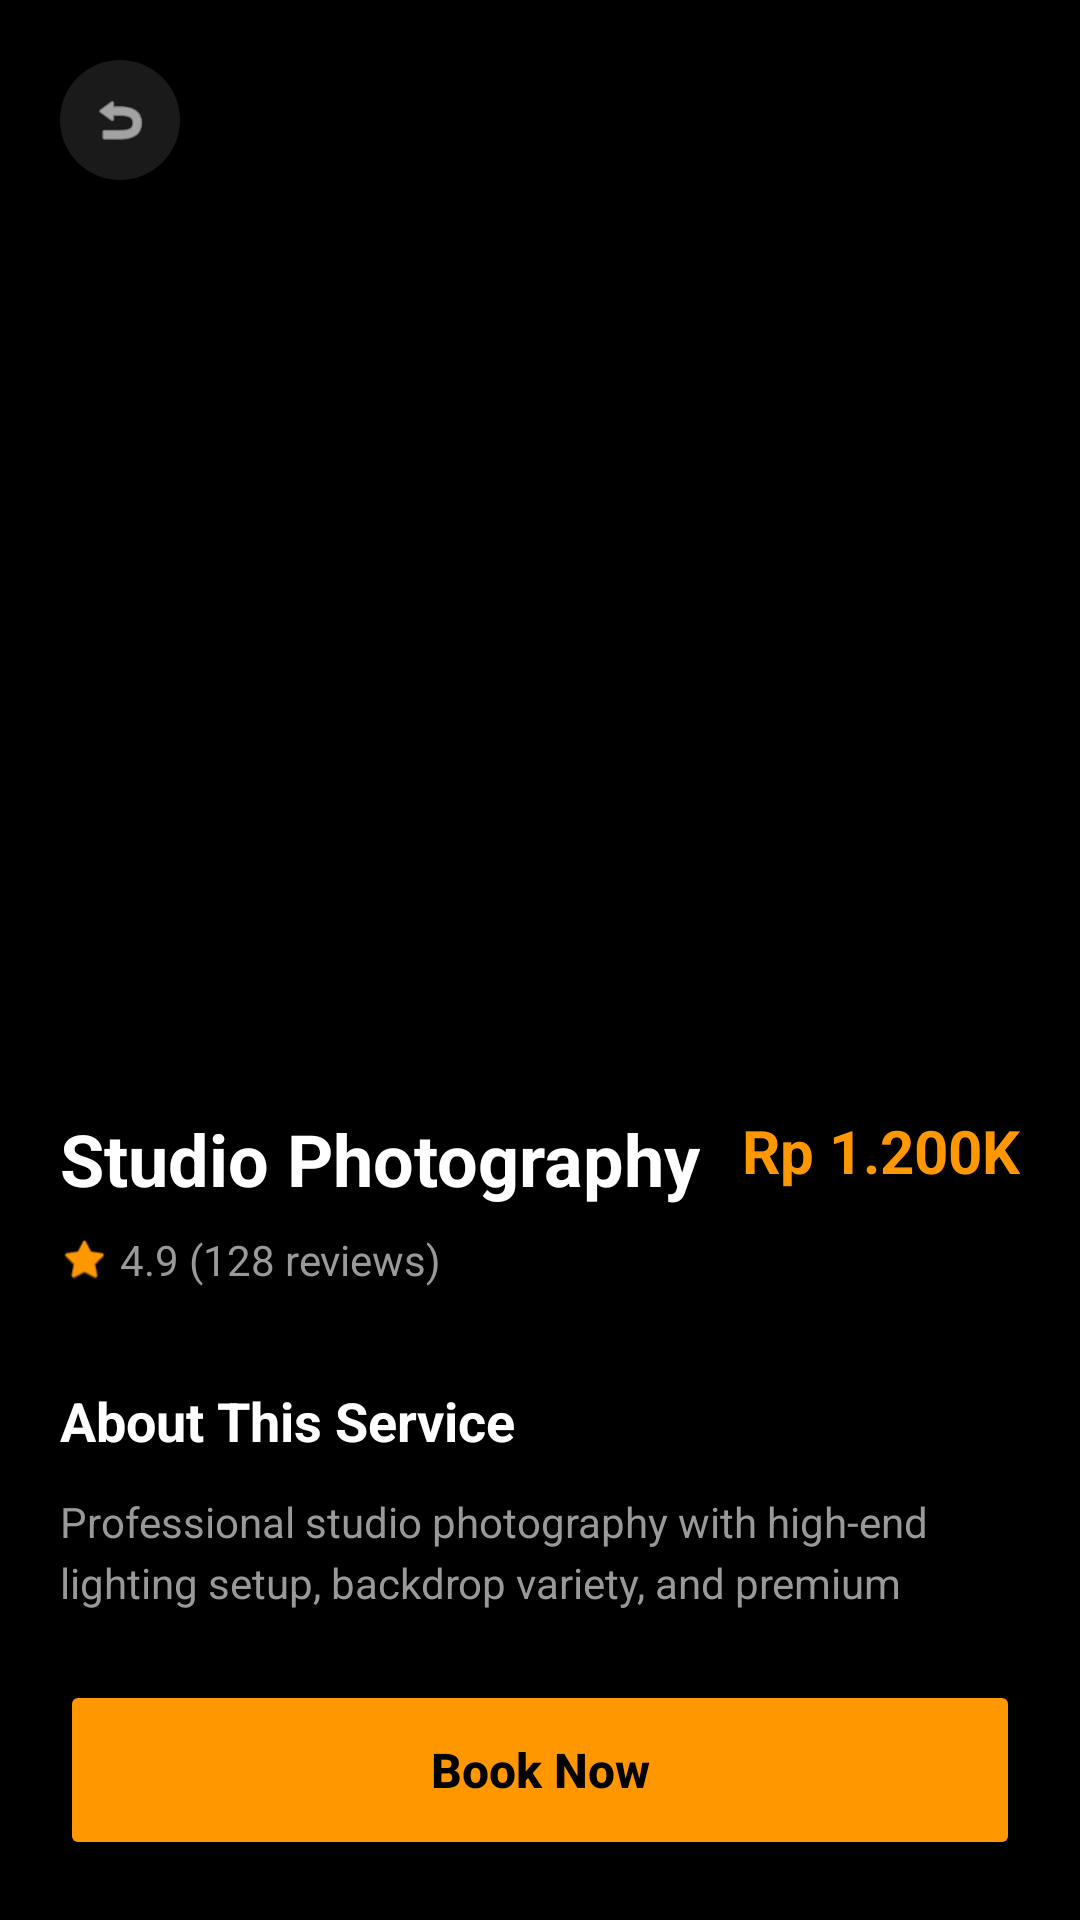

Here is an Android app screen rendered from its layout file. Give the layout XML and the strings, colors and styles it references.
<!-- AndroidManifest.xml: application theme Theme.Mobile_programing -->
<!-- res/layout/activity_service_detail.xml -->
<?xml version="1.0" encoding="utf-8"?>
<RelativeLayout xmlns:android="http://schemas.android.com/apk/res/android"
    xmlns:app="http://schemas.android.com/apk/res-auto"
    android:layout_width="match_parent"
    android:layout_height="match_parent"
    android:background="@color/bg_dark">

    <androidx.core.widget.NestedScrollView
        android:layout_width="match_parent"
        android:layout_height="match_parent"
        android:layout_above="@id/btnBookNow">

        <LinearLayout
            android:layout_width="match_parent"
            android:layout_height="wrap_content"
            android:orientation="vertical">

            
            <FrameLayout
                android:layout_width="match_parent"
                android:layout_height="350dp">

                <ImageView
                    android:id="@+id/ivDetail"
                    android:layout_width="match_parent"
                    android:layout_height="match_parent"
                    android:scaleType="centerCrop"
                    android:src="@drawable/ic_launcher_background" />

                <View
                    android:layout_width="match_parent"
                    android:layout_height="match_parent"
                    android:background="@drawable/bg_app"
                    android:alpha="0.3"/>

                <ImageView
                    android:id="@+id/btnBack"
                    android:layout_width="40dp"
                    android:layout_height="40dp"
                    android:layout_margin="20dp"
                    android:background="@drawable/bg_search"
                    android:padding="10dp"
                    android:src="@android:drawable/ic_menu_revert"
                    app:tint="@color/white" />
            </FrameLayout>

            <LinearLayout
                android:layout_width="match_parent"
                android:layout_height="wrap_content"
                android:orientation="vertical"
                android:padding="20dp">

                <RelativeLayout
                    android:layout_width="match_parent"
                    android:layout_height="wrap_content">

                    <TextView
                        android:id="@+id/tvDetailTitle"
                        android:layout_width="wrap_content"
                        android:layout_height="wrap_content"
                        android:text="Studio Photography"
                        android:textColor="@color/white"
                        android:textSize="24sp"
                        android:textStyle="bold" />

                    <LinearLayout
                        android:layout_width="wrap_content"
                        android:layout_height="wrap_content"
                        android:layout_below="@id/tvDetailTitle"
                        android:layout_marginTop="8dp"
                        android:gravity="center_vertical"
                        android:orientation="horizontal">

                        <ImageView
                            android:layout_width="16dp"
                            android:layout_height="16dp"
                            android:src="@android:drawable/btn_star_big_on"
                            app:tint="@color/orange" />

                        <TextView
                            android:id="@+id/tvDetailRating"
                            android:layout_width="wrap_content"
                            android:layout_height="wrap_content"
                            android:layout_marginStart="4dp"
                            android:text="4.9 (128 reviews)"
                            android:textColor="@color/text_gray"
                            android:textSize="14sp" />
                    </LinearLayout>

                    <TextView
                        android:id="@+id/tvDetailPrice"
                        android:layout_width="wrap_content"
                        android:layout_height="wrap_content"
                        android:layout_alignParentEnd="true"
                        android:text="Rp 1.200K"
                        android:textColor="@color/orange"
                        android:textSize="20sp"
                        android:textStyle="bold" />
                </RelativeLayout>

                <TextView
                    android:layout_width="wrap_content"
                    android:layout_height="wrap_content"
                    android:layout_marginTop="32dp"
                    android:text="About This Service"
                    android:textColor="@color/white"
                    android:textSize="18sp"
                    android:textStyle="bold" />

                <TextView
                    android:id="@+id/tvDetailDesc"
                    android:layout_width="match_parent"
                    android:layout_height="wrap_content"
                    android:layout_marginTop="12dp"
                    android:lineSpacingExtra="4dp"
                    android:text="Professional studio photography with high-end lighting setup, backdrop variety, and premium editing. Perfect for portraits, corporate headshots, and product shots."
                    android:textColor="@color/text_gray"
                    android:textSize="14sp" />

                <TextView
                    android:layout_width="wrap_content"
                    android:layout_height="wrap_content"
                    android:layout_marginTop="32dp"
                    android:text="What's Included"
                    android:textColor="@color/white"
                    android:textSize="18sp"
                    android:textStyle="bold" />

                <LinearLayout
                    android:id="@+id/containerIncludes"
                    android:layout_width="match_parent"
                    android:layout_height="wrap_content"
                    android:layout_marginTop="12dp"
                    android:orientation="vertical">
                    
                    <LinearLayout android:layout_width="match_parent" android:layout_height="wrap_content" android:gravity="center_vertical" android:paddingVertical="4dp">
                        <ImageView android:layout_width="18dp" android:layout_height="18dp" android:src="@drawable/ic_check" app:tint="@color/orange"/>
                        <TextView android:layout_width="wrap_content" android:layout_height="wrap_content" android:layout_marginStart="12dp" android:text="Professional lighting setup" android:textColor="@color/text_light_gray"/>
                    </LinearLayout>
                    <LinearLayout android:layout_width="match_parent" android:layout_height="wrap_content" android:gravity="center_vertical" android:paddingVertical="4dp">
                        <ImageView android:layout_width="18dp" android:layout_height="18dp" android:src="@drawable/ic_check" app:tint="@color/orange"/>
                        <TextView android:layout_width="wrap_content" android:layout_height="wrap_content" android:layout_marginStart="12dp" android:text="Multiple backdrop options" android:textColor="@color/text_light_gray"/>
                    </LinearLayout>
                </LinearLayout>

                <TextView
                    android:layout_width="wrap_content"
                    android:layout_height="wrap_content"
                    android:layout_marginTop="32dp"
                    android:text="Session Details"
                    android:textColor="@color/white"
                    android:textSize="18sp"
                    android:textStyle="bold" />

                <LinearLayout
                    android:layout_width="match_parent"
                    android:layout_height="wrap_content"
                    android:layout_marginTop="16dp"
                    android:background="@drawable/bg_card_package"
                    android:orientation="vertical"
                    android:padding="16dp">

                    <LinearLayout
                        android:layout_width="match_parent"
                        android:layout_height="wrap_content"
                        android:gravity="center_vertical">
                        <ImageView android:layout_width="40dp" android:layout_height="40dp" android:background="@drawable/bg_search" android:padding="10dp" android:src="@android:drawable/ic_menu_mylocation" app:tint="@color/orange"/>
                        <LinearLayout android:layout_width="wrap_content" android:layout_height="wrap_content" android:layout_marginStart="16dp" android:orientation="vertical">
                            <TextView android:layout_width="wrap_content" android:layout_height="wrap_content" android:text="Location" android:textColor="@color/white" android:textStyle="bold"/>
                            <TextView android:id="@+id/tvDetailLocation" android:layout_width="wrap_content" android:layout_height="wrap_content" android:text="Indoor Session" android:textColor="@color/text_gray" android:textSize="12sp"/>
                        </LinearLayout>
                    </LinearLayout>

                    <View android:layout_width="match_parent" android:layout_height="1dp" android:layout_marginVertical="16dp" android:background="#222222"/>

                    <LinearLayout
                        android:layout_width="match_parent"
                        android:layout_height="wrap_content"
                        android:gravity="center_vertical">
                        <ImageView android:layout_width="40dp" android:layout_height="40dp" android:background="@drawable/bg_search" android:padding="10dp" android:src="@android:drawable/ic_menu_recent_history" app:tint="@color/orange"/>
                        <LinearLayout android:layout_width="wrap_content" android:layout_height="wrap_content" android:layout_marginStart="16dp" android:orientation="vertical">
                            <TextView android:layout_width="wrap_content" android:layout_height="wrap_content" android:text="Duration" android:textColor="@color/white" android:textStyle="bold"/>
                            <TextView android:id="@+id/tvDetailDuration" android:layout_width="wrap_content" android:layout_height="wrap_content" android:text="2 Hours" android:textColor="@color/text_gray" android:textSize="12sp"/>
                        </LinearLayout>
                    </LinearLayout>
                </LinearLayout>

                <View android:layout_width="match_parent" android:layout_height="20dp"/>
            </LinearLayout>
        </LinearLayout>
    </androidx.core.widget.NestedScrollView>

    <Button
        android:id="@+id/btnBookNow"
        android:layout_width="match_parent"
        android:layout_height="60dp"
        android:layout_alignParentBottom="true"
        android:layout_margin="20dp"
        android:backgroundTint="@color/orange"
        android:text="Book Now"
        android:textAllCaps="false"
        android:textColor="@color/black"
        android:textSize="16sp"
        android:textStyle="bold"
        app:cornerRadius="16dp" />

</RelativeLayout>
<!-- resources referenced by this layout -->
<resources>
  <color name="bg_dark">#000000</color>
  <color name="black">#000000</color>
  <color name="orange">#FF9800</color>
  <color name="text_gray">#999999</color>
  <color name="text_light_gray">#CCCCCC</color>
  <color name="white">#FFFFFF</color>
  <!-- drawable bg_app (drawable) -->
  <shape xmlns:android="http://schemas.android.com/apk/res/android">
      <solid android:color="@color/bg_dark" />
  </shape>
  <!-- drawable bg_card_package (drawable) -->
  <?xml version="1.0" encoding="utf-8"?>
  <shape xmlns:android="http://schemas.android.com/apk/res/android">
      <solid android:color="#121212" />
      <corners android:radius="24dp" />
      <stroke android:width="1dp" android:color="#222222" />
  </shape>
  <!-- drawable bg_search (drawable) -->
  <?xml version="1.0" encoding="utf-8"?>
  <shape xmlns:android="http://schemas.android.com/apk/res/android">
      <solid android:color="#1A1A1A" />
      <corners android:radius="28dp" />
      <padding android:left="16dp" android:right="16dp" />
  </shape>
  <!-- drawable ic_check (drawable) -->
  <?xml version="1.0" encoding="utf-8"?>
  <vector xmlns:android="http://schemas.android.com/apk/res/android"
      android:width="18dp"
      android:height="18dp"
      android:viewportWidth="24"
      android:viewportHeight="24">
      <path
          android:fillColor="@android:color/white"
          android:pathData="M9,16.17L4.83,12l-1.42,1.41L9,19 21,7l-1.41-1.41z" />
  </vector>
  <style name="Theme.Mobile_programing" parent="Base.Theme.Mobile_programing" />
  <style name="Base.Theme.Mobile_programing" parent="Theme.Material3.DayNight.NoActionBar">
          
          <item name="android:statusBarColor">@color/bg_dark</item>
          <item name="android:windowLightStatusBar">false</item>
      </style>
</resources>
